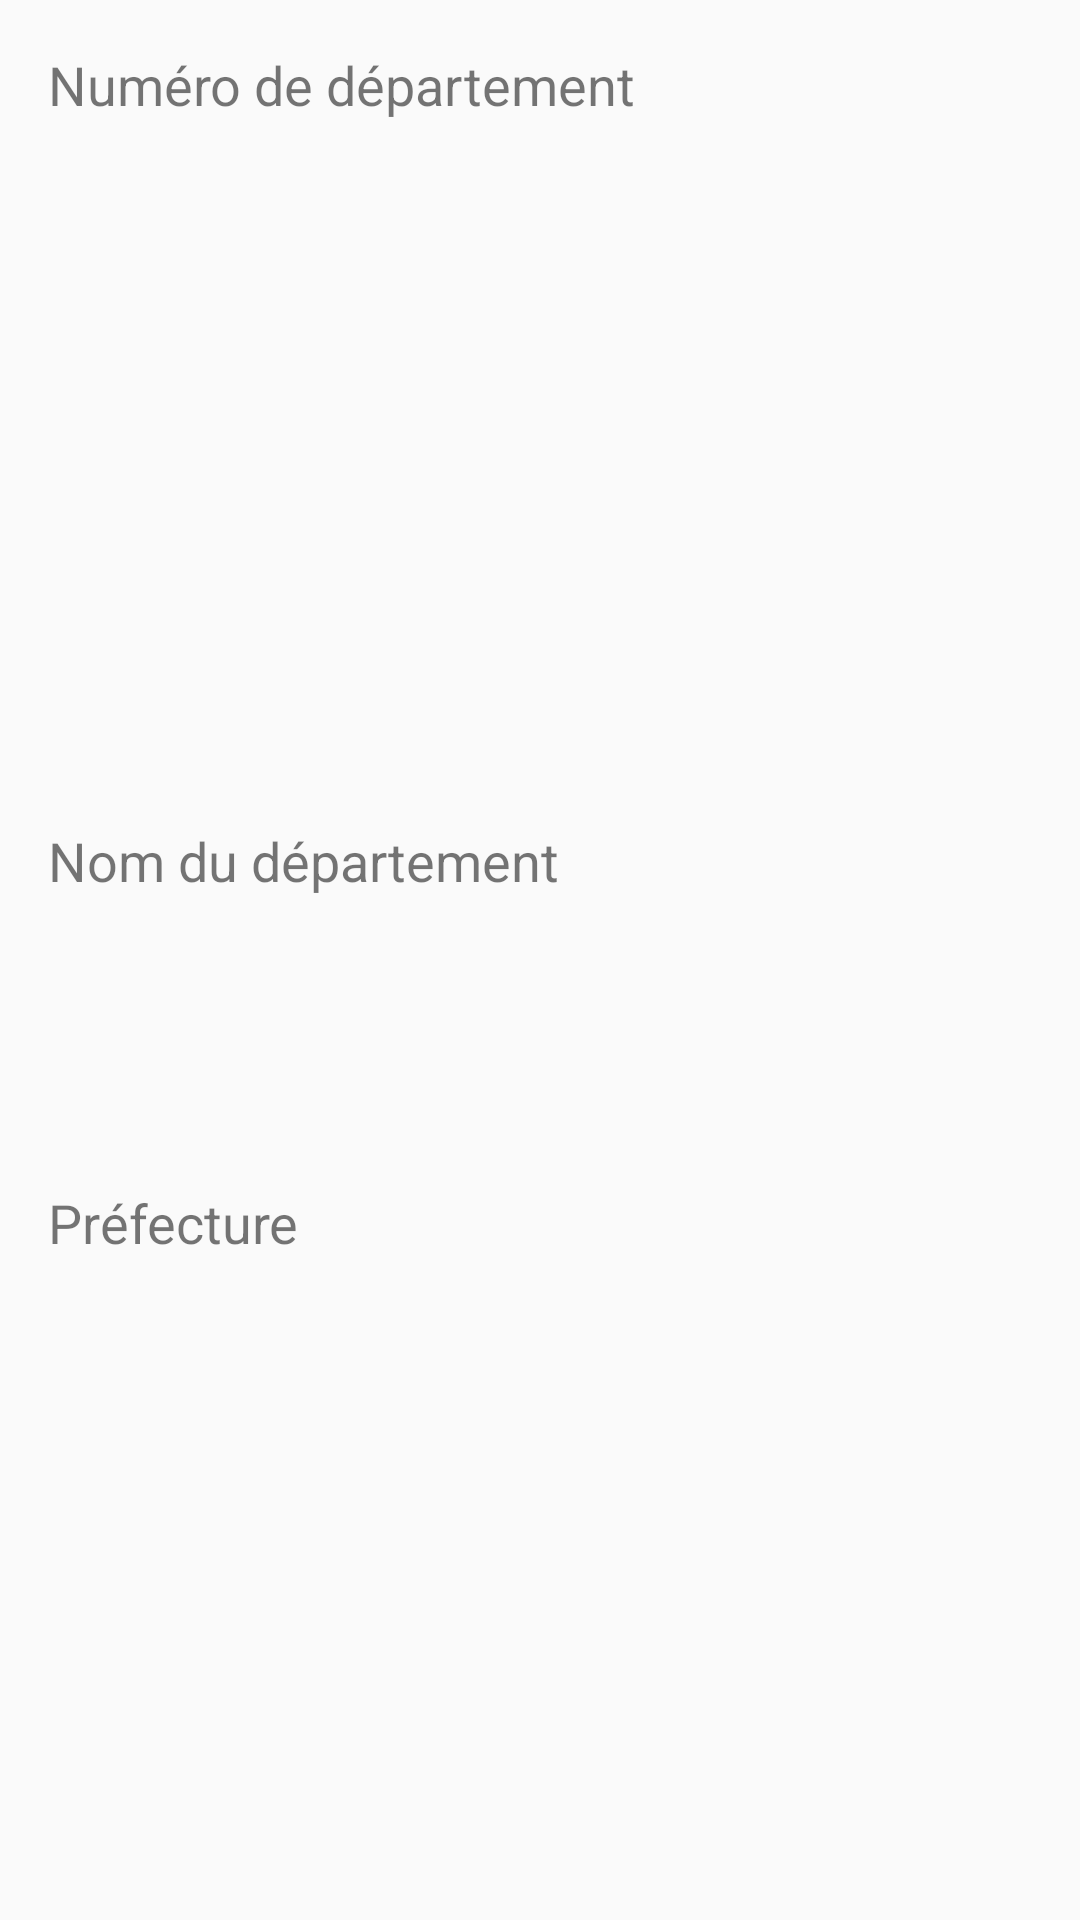

Reconstruct the res/layout file that produces this screen, plus the resources it refers to.
<!-- AndroidManifest.xml: application theme AppTheme -->
<!-- res/layout/activity_game.xml -->
<?xml version="1.0" encoding="utf-8"?>
<androidx.constraintlayout.widget.ConstraintLayout xmlns:android="http://schemas.android.com/apk/res/android"
    xmlns:app="http://schemas.android.com/apk/res-auto"
    xmlns:tools="http://schemas.android.com/tools"
    android:layout_width="match_parent"
    android:layout_height="match_parent"
    tools:context=".GameActivity">

    <TextView
        android:id="@+id/countyNumberText"
        android:layout_width="wrap_content"
        android:layout_height="wrap_content"
        android:layout_marginStart="16dp"
        android:layout_marginTop="16dp"
        android:text="@string/county_number"
        android:textSize="18sp"
        app:layout_constraintStart_toStartOf="parent"
        app:layout_constraintTop_toTopOf="parent" />

    <TextView
        android:id="@+id/countyNumberDynamicText"
        android:layout_width="wrap_content"
        android:layout_height="wrap_content"
        android:layout_marginStart="16dp"
        android:layout_marginTop="16dp"
        android:layout_marginEnd="16dp"
        android:textColor="@color/colorPrimary"
        android:textSize="128sp"
        android:textStyle="bold"
        app:layout_constraintEnd_toEndOf="parent"
        app:layout_constraintStart_toStartOf="parent"
        app:layout_constraintTop_toBottomOf="@+id/countyNumberText" />

    <TextView
        android:id="@+id/countyNameText"
        android:layout_width="wrap_content"
        android:layout_height="wrap_content"
        android:layout_marginStart="16dp"
        android:layout_marginTop="48dp"
        android:text="@string/county_name"
        android:textSize="18sp"
        app:layout_constraintStart_toStartOf="parent"
        app:layout_constraintTop_toBottomOf="@+id/countyNumberDynamicText" />

    <TextView
        android:id="@+id/countyNameDynamicText"
        android:layout_width="wrap_content"
        android:layout_height="wrap_content"
        android:layout_marginStart="16dp"
        android:layout_marginTop="16dp"
        android:layout_marginEnd="16dp"
        android:textColor="@color/colorPrimary"
        android:textSize="24sp"
        android:textStyle="bold"
        app:layout_constraintEnd_toEndOf="parent"
        app:layout_constraintStart_toStartOf="parent"
        app:layout_constraintTop_toBottomOf="@+id/countyNameText" />

    <TextView
        android:id="@+id/prefectureCityText"
        android:layout_width="wrap_content"
        android:layout_height="wrap_content"
        android:layout_marginStart="16dp"
        android:layout_marginTop="48dp"
        android:text="@string/prefecture_city"
        android:textSize="18sp"
        app:layout_constraintStart_toStartOf="parent"
        app:layout_constraintTop_toBottomOf="@+id/countyNameDynamicText" />

    <TextView
        android:id="@+id/prefectureCityDynamicText"
        android:layout_width="wrap_content"
        android:layout_height="wrap_content"
        android:layout_marginStart="16dp"
        android:layout_marginTop="16dp"
        android:layout_marginEnd="16dp"
        android:textColor="@color/colorPrimary"
        android:textSize="24sp"
        android:textStyle="bold"
        app:layout_constraintEnd_toEndOf="parent"
        app:layout_constraintStart_toStartOf="parent"
        app:layout_constraintTop_toBottomOf="@+id/prefectureCityText" />
</androidx.constraintlayout.widget.ConstraintLayout>
<!-- resources referenced by this layout -->
<resources>
  <color name="colorPrimary">#EF8789</color>
  <string name="county_name">Nom du département</string>
  <string name="county_number">Numéro de département</string>
  <string name="prefecture_city">Préfecture</string>
  <style name="AppTheme" parent="Theme.AppCompat.Light.DarkActionBar">
          <item name="colorPrimary">@color/colorPrimary</item>
          <item name="colorPrimaryDark">@color/colorPrimaryDark</item>
          <item name="colorAccent">@color/colorAccent</item>
      </style>
  <color name="colorPrimaryDark">#83BEF7</color>
  <color name="colorAccent">#F6C477</color>
</resources>
